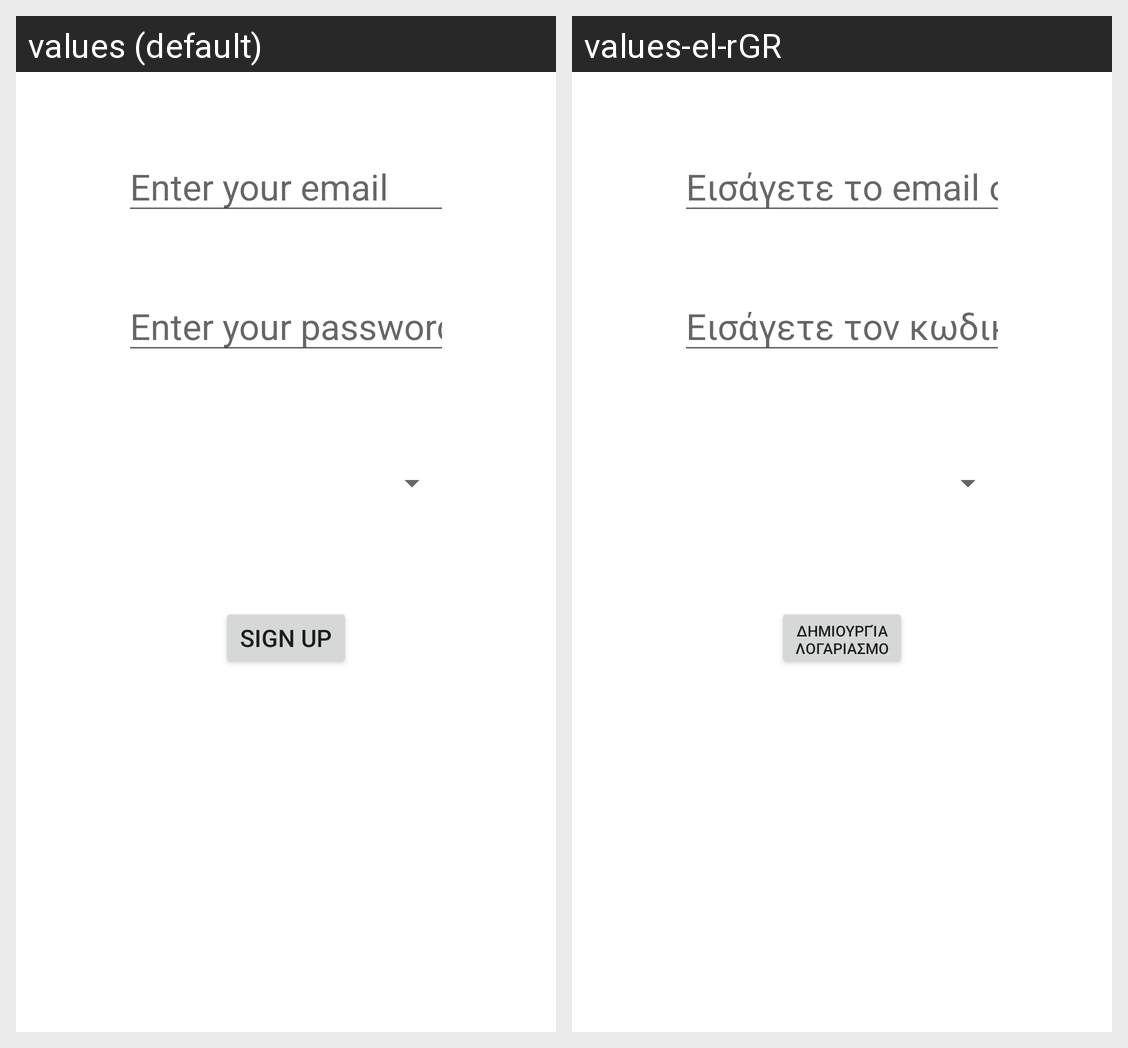

Strings drawn on this Android screen and how each of the app's shown locales translates them:
Android screen res/layout/activity_sign_up.xml rendered under 2 locales, left to right: values (default), values-el-rGR. Device: Nexus 5 (rendered at 1080×1920; each locale shown at half size, 540×960, under a caption strip naming it); theme Theme.SmartAlert.
Strings drawn on this screen, with the default value and each locale's value (text and hints the layout hard-codes, and strings that could not be matched under every locale, appear in the picture but are not listed):

enter_your_password
  values: Enter your password
  values-el-rGR: Εισάγετε τον κωδικό σας

enter_your_email
  values: Enter your email
  values-el-rGR: Εισάγετε το email σας

sign_up
  values: Sign Up
  values-el-rGR: Δημιουργία Λογαριασμού
